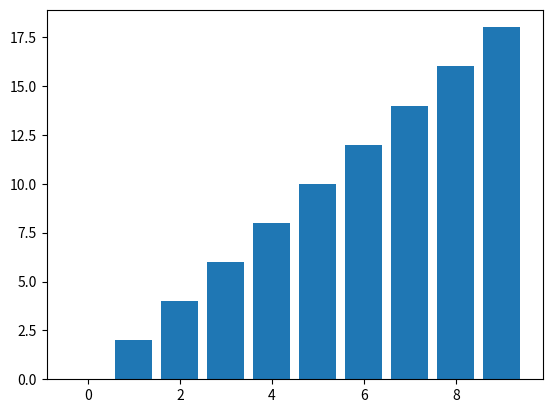

The matplotlib source for this figure:
import matplotlib.pyplot as p
x=[i for i in range(10)]
y=[]
for j in x:
    y.append(j*2)
p.bar(x,y)
p.show()